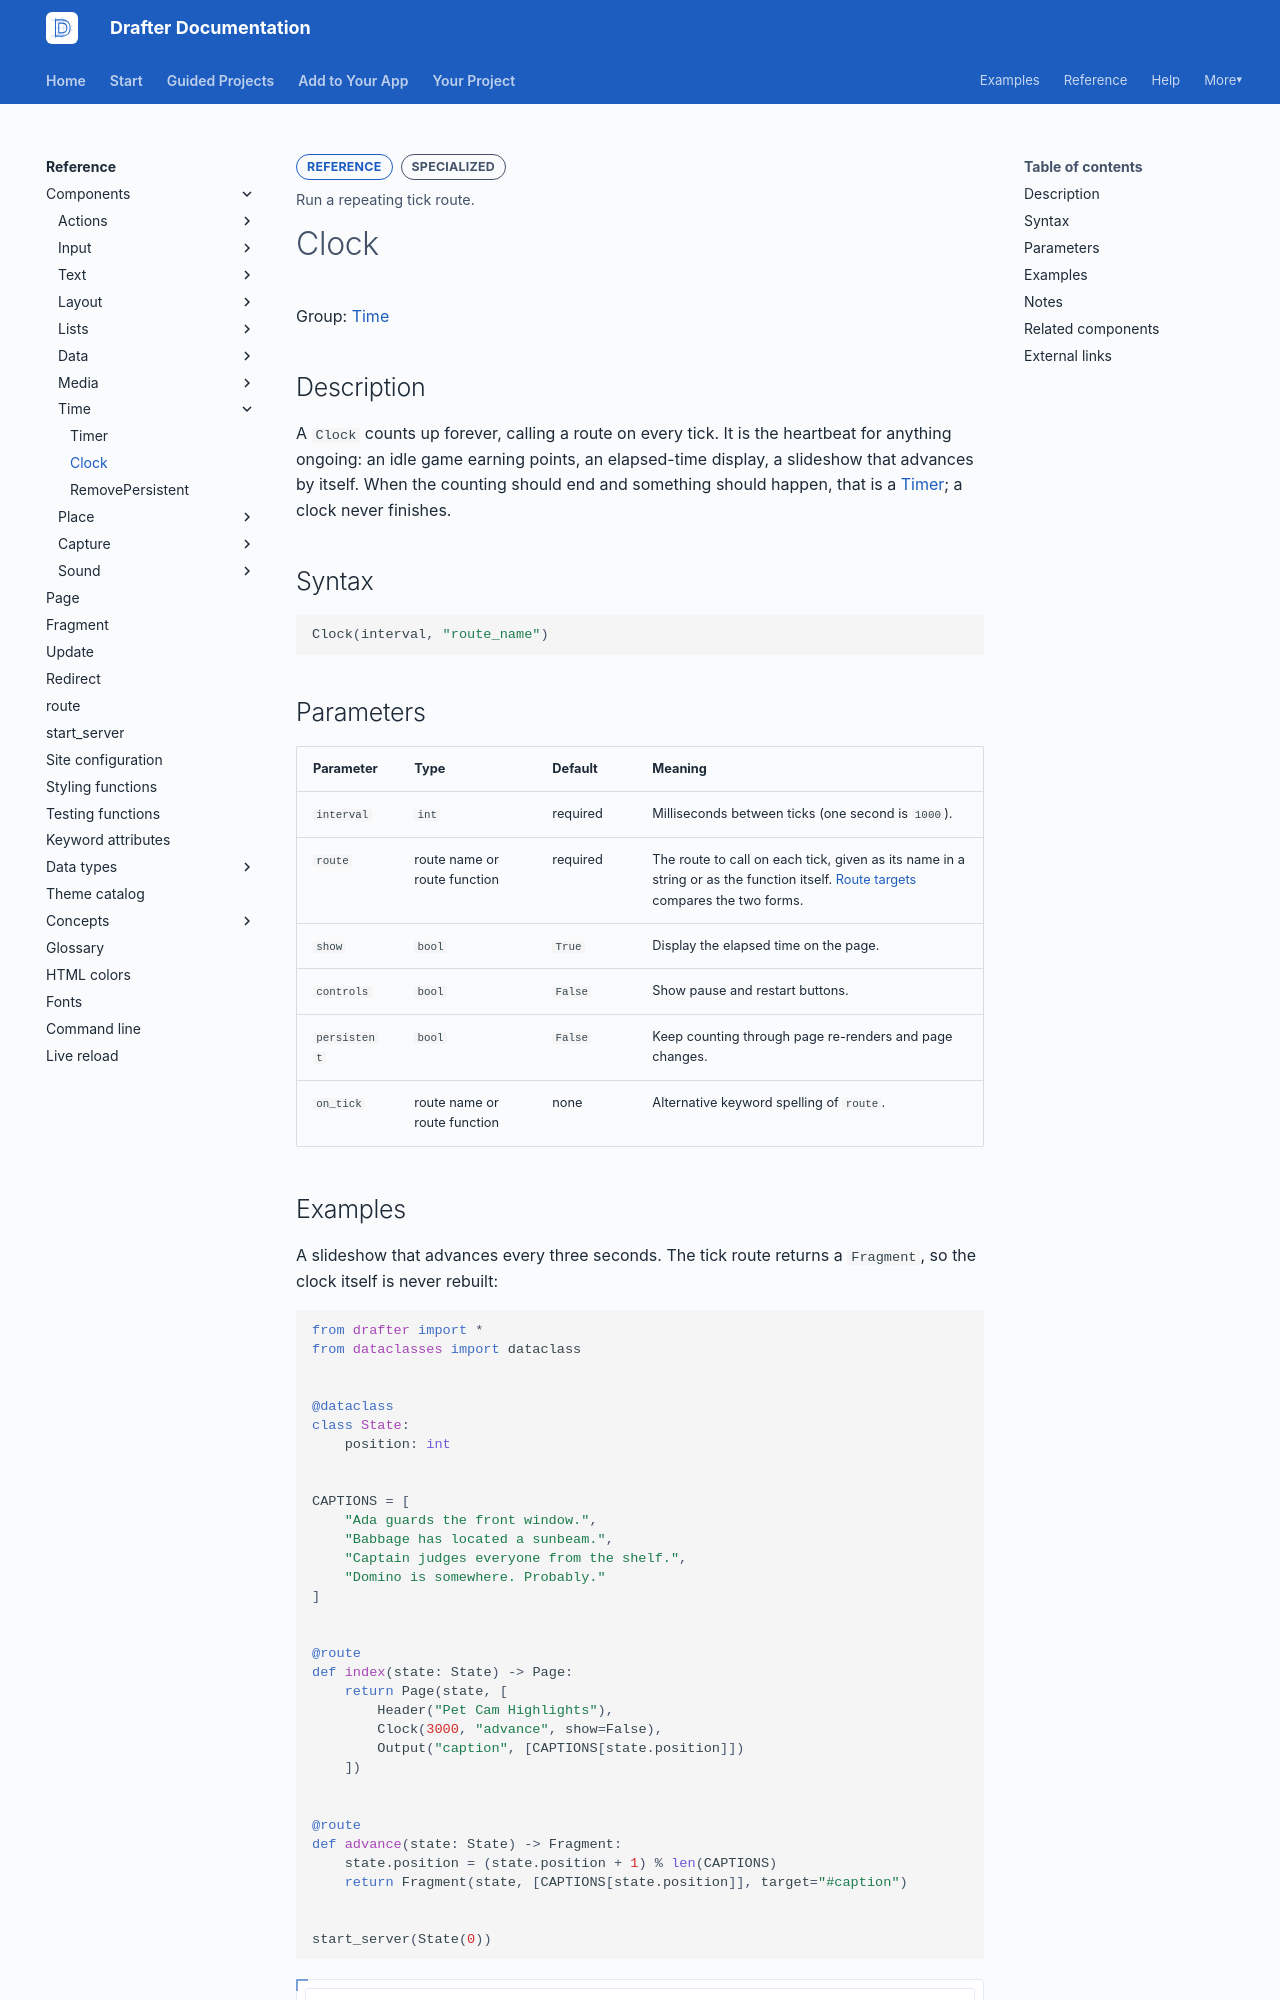

repository: drafter-edu/drafter · page: reference/components/time/clock/index.html · generator: mkdocs

---
page_type: component
title: Clock
level: L4
audience: S
priority: P2
prereqs: []
symbols:
  - Clock
outcome: Run a repeating tick route.
---

# Clock

Group: [Time](../index.md#time)

## Description

A `Clock` counts up forever, calling a route on every tick. It
is the heartbeat for anything ongoing: an idle game earning
points, an elapsed-time display, a slideshow that advances by
itself. When the counting should end and something should
happen, that is a [Timer](timer.md); a clock never finishes.

## Syntax

```python
Clock(interval, "route_name")
```

## Parameters

| Parameter | Type | Default | Meaning |
| --------- | ---- | ------- | ------- |
| `interval` | `int` | required | Milliseconds between ticks (one second is `1000`). |
| `route` | route name or route function | required | The route to call on each tick, given as its name in a string or as the function itself. [Route targets](../actions/button.md#route-targets) compares the two forms. |
| `show` | `bool` | `True` | Display the elapsed time on the page. |
| `controls` | `bool` | `False` | Show pause and restart buttons. |
| `persistent` | `bool` | `False` | Keep counting through page re-renders and page changes. |
| `on_tick` | route name or route function | none | Alternative keyword spelling of `route`. |
